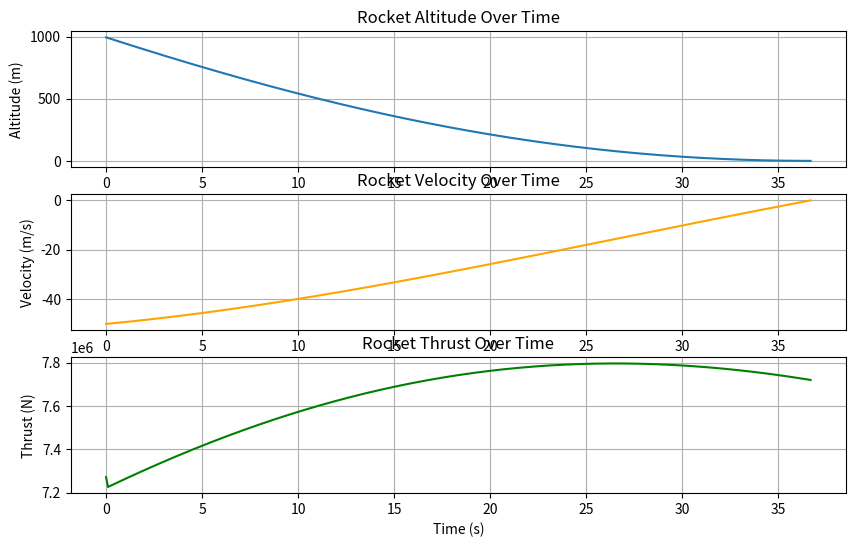

Here is the Python script that generated this plot:
import numpy as np
import matplotlib.pyplot as plt

# --- Constants Section ---
g = 9.81  # Acceleration due to gravity in m/s^2
mass = 685000 # mass in kg
Cd = 1.427  # Drag coefficient from CFD simulation
rho = 1.225  # Air density at sea level in kg/m^3
A = 0.5 # Cross-sectional area of the rocket in square meters
engine_thrust = 3.2*1000000 # thurst per engine
num_engines = 3 # number of engines 
max_thrust = engine_thrust * num_engines # Maximum thrust in Newtons 
min_thrust = 0 # the rocket cannot generate an upward thrust

# --- Simulation Parameters ---
dt = 0.1  # Time step in seconds.
total_time = 100  # Total time to simulate in seconds.

# --- Initial Rocket Conditions ---
altitude = 1000  # Starting altitude in meters above ground.
velocity = -50  # Initial velocity in m/s (negative indicates falling down).
thrust = 0  # Initial thrust applied by engines in Newtons.
ending_velocity = 0

# --- Data Storage ---
time_list = []        # Store the time at each simulation step.
altitude_list = []    # Track the rocket's altitude over time.
velocity_list = []    # Track the rocket's velocity over time.
thrust_list = []      # Track how thrust changes over time.

# --- PID Controller Variables ---
pid_scale = 9934.21091
Kp = pid_scale * 1.0  # Proportional gain
Ki = pid_scale * 0.1  # Integral gain
Kd = pid_scale * 0.01  # Derivative gain

prev_error = 0  # Previous error for derivative calculation
integral = 0    # Integral of error

# --- Function Definitions ---

def calculate_drag(velocity):
    """
    Calculate the drag force based on the current velocity.
    """
    return 0.5 * Cd * rho * A * velocity**2 if velocity < 0 else 0  # Drag is only calculated when falling.

# --- Main Simulation Loop ---

for t in np.arange(0, total_time, dt):
    
    # --- Force Calculations ---
    weight = mass * g  # Gravitational force (downward)
    drag = calculate_drag(velocity)  # Drag force (depends on the current velocity)
    
    # --- PID Control for Thrust ---
    # Error term: we want to minimize both altitude and velocity to reach a gentle landing.
    # altitude_error = altitude - 0  # Desired altitude is 0 (ground level)
    velocity_error = ending_velocity - velocity   # Desired velocity is 0 (no speed at landing)
    
    # Proportional term
    proportional = Kp * velocity_error
    
    # Integral term (accumulating error)
    integral += velocity_error * dt
    integral_term = Ki * integral
    
    # Derivative term (change in error over time)
    derivative = (velocity_error - prev_error) / dt
    derivative_term = Kd * derivative
    
    # PID control signal (combined control actions)
    print(f'pid: {proportional + integral_term + derivative_term}, p:{proportional}, i:{integral_term}, d:{derivative_term}')
    pid_output = proportional + integral_term + derivative_term
    
    # Apply thrust using PID output to control velocity
    thrust = min(max_thrust, max(0, weight + drag + pid_output))  # Thrust should not exceed max or be negative
    print(f'Thrust from: model: {weight + drag} + error: {pid_output}')
    # --- Net Force Calculation ---
    net_force = thrust - weight - drag  # Total force acting on the rocket

    # --- Update Rocket State ---
    acceleration = net_force / mass  # Using F = ma to calculate acceleration
    velocity += acceleration * dt  # Update velocity
    altitude += velocity * dt  # Update altitude

    # --- Data Recording ---
    time_list.append(t)
    altitude_list.append(altitude)
    velocity_list.append(velocity)
    thrust_list.append(thrust)
    print(f'altitude: {altitude}, velocity: {velocity}, thrust: {thrust}')

    # --- Check Landing Condition ---
    if altitude <= 0:
        touchdown_velocity = velocity
        break  # Exit the loop when the rocket has landed

    prev_error = velocity_error  # Update previous error for next iteration's derivative term

# --- Post-Landing Calculations ---
if altitude <= 0:
    # Calculate the required deceleration to bring the rocket to a full stop
    stopping_distance = 1.0  # Assume a small stopping distance after touchdown for simplicity
    deceleration = (touchdown_velocity**2) / (2 * stopping_distance)  # Deceleration = v^2 / (2 * d)
    impact_force = mass * (deceleration + g)  # Impact force with gravity considered
    normal_force = mass * g + impact_force  # Normal force during impact

    # Display the results
    print("Rocket Landing Forces:")
    print(f"Time to touchdown: {time_list[-1]:.2f} [s]")
    print(f"Touchdown Velocity: {abs(touchdown_velocity):.3f} [m/s]")
    print(f"Deceleration during landing: {deceleration:.3f} [m/s^2]")
    print(f"Impact Force: {impact_force / 10 ** 6:.3f} [MN]")
    print(f"Normal Force at landing: {normal_force / 10 ** 6:.3f} [MN]")
    # print(f'Net Impulse Applied {np.trapz(thrust_list, dx=dt) }[N*s]')
    print(f'Net Power Applied {-1 * np.dot(thrust_list, velocity_list) / 10 ** 9 :.3f} [GW]')

# --- Plotting Section ---
# Plot the results to visualize the rocket's descent.

plt.figure(figsize=(10, 6))

# Altitude Plot
plt.subplot(3, 1, 1)
plt.plot(time_list, altitude_list, label="Altitude (m)")
plt.xlabel("Time (s)")
plt.ylabel("Altitude (m)")
plt.title("Rocket Altitude Over Time")
plt.grid(True)

# Velocity Plot
plt.subplot(3, 1, 2)
plt.plot(time_list, velocity_list, label="Velocity (m/s)", color="orange")
plt.xlabel("Time (s)")
plt.ylabel("Velocity (m/s)")
plt.title("Rocket Velocity Over Time")
plt.grid(True)

# Thrust Plot
plt.subplot(3, 1, 3)
plt.plot(time_list, thrust_list, label="Thrust (N)", color="green")
plt.xlabel("Time (s)")
plt.ylabel("Thrust (N)")
plt.title("Rocket Thrust Over Time")
plt.grid(True)

# plt.tight_layout()
plt.show()
